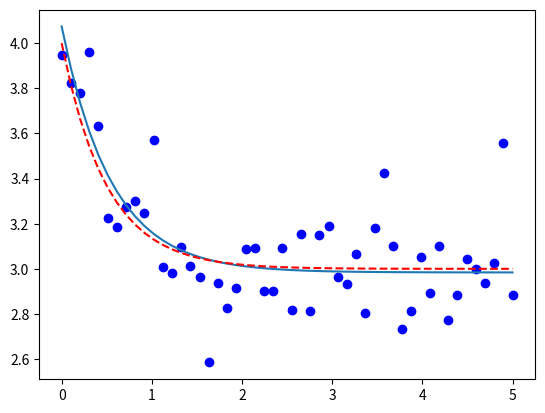

Reproduce this figure in Python.
import numpy as np
from scipy.optimize import curve_fit
import matplotlib.pyplot as plt
x=np.linspace(0,5,50)
def func(x,a,b,c):
    y=a*np.exp(-b*x)+c
    return y

y=func(x,1,2,3)
# add noise
yi=y+0.2*np.random.normal(0,1,size=len(y))
#call curve_fit function
popt,pconv=curve_fit(func,x,yi)
a,b,c=popt
plt.plot(x,yi,"bo",label="data")
plt.plot(x,func(x,a,b,c))
plt.plot(x,y,"r--")
plt.show()
